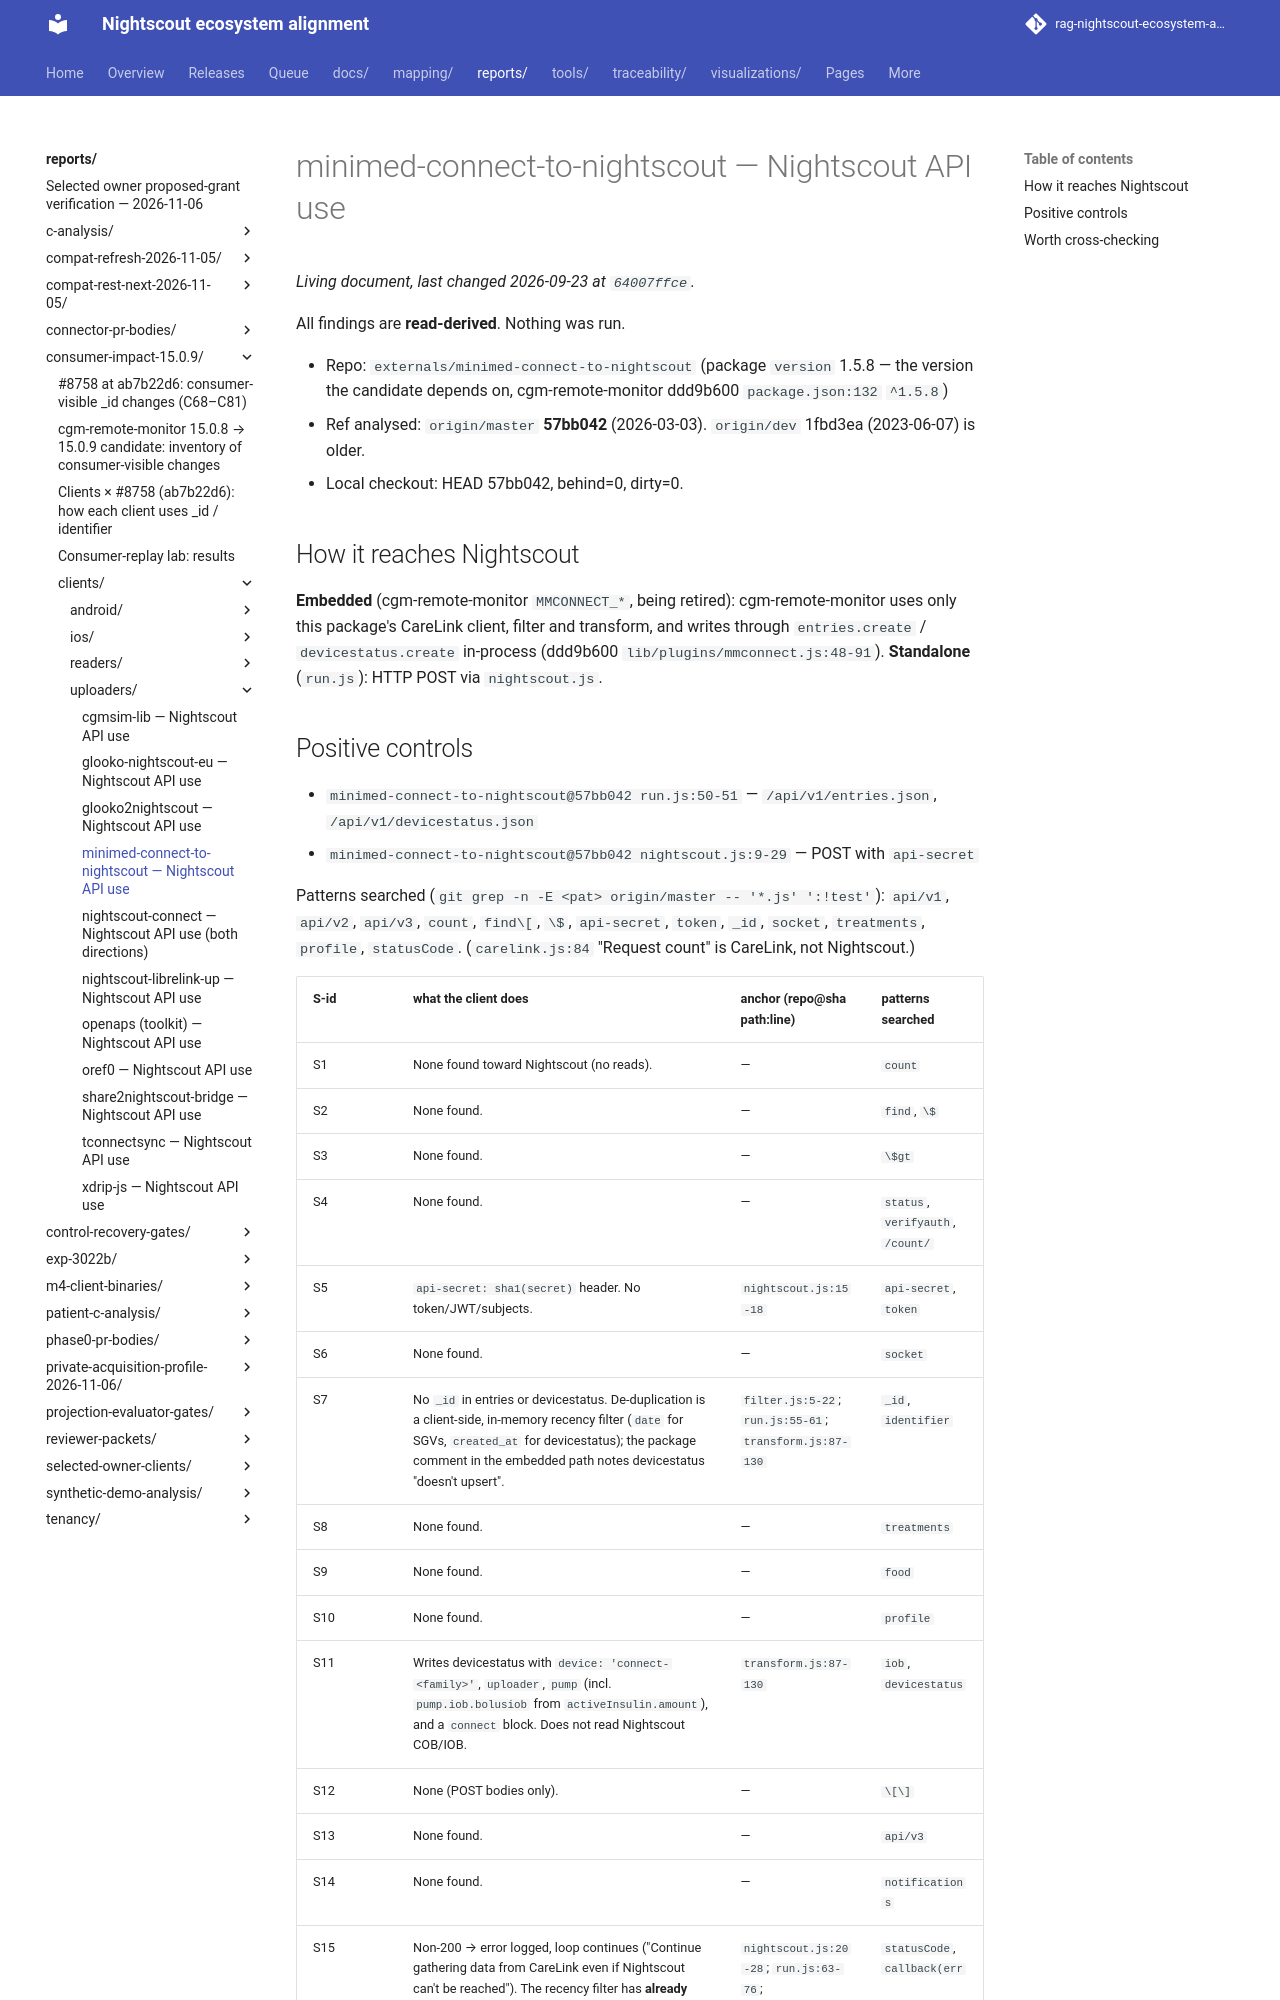

repository: bewest/rag-nightscout-ecosystem-alignment · page: reports/consumer-impact-15.0.9/clients/uploaders/minimed-connect-to-nightscout.html · generator: mkdocs

# minimed-connect-to-nightscout — Nightscout API use

All findings are **read-derived**. Nothing was run.

- Repo: `externals/minimed-connect-to-nightscout` (package `version` 1.5.8 — the version the
  candidate depends on, cgm-remote-monitor ddd9b600 `package.json:132` `^1.5.8`)
- Ref analysed: `origin/master` **57bb042** (2026-03-03). `origin/dev` 1fbd3ea (2023-06-07) is older.
- Local checkout: HEAD 57bb042, behind=0, dirty=0.

## How it reaches Nightscout

**Embedded** (cgm-remote-monitor `MMCONNECT_*`, being retired): cgm-remote-monitor uses only this
package's CareLink client, filter and transform, and writes through `entries.create` /
`devicestatus.create` in-process (ddd9b600 `lib/plugins/mmconnect.js:48-91`). **Standalone**
(`run.js`): HTTP POST via `nightscout.js`.
